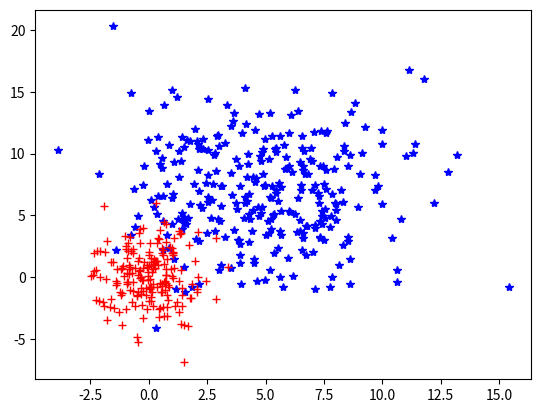
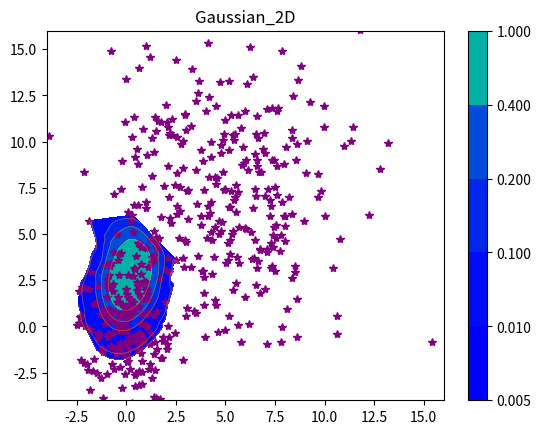

The script that saved these images, in order: (Note: this script raises an exception after producing the figures.)
# -*- coding:utf-8 -*-
'''
[redacted]
[email redacted]
This code could be used for any non-commercial purpose. You can edit and reconstruct it. When you use this code please
cite the author.
'''
import matplotlib.pyplot as plt
import numpy as np
import scipy as sp
import scipy.stats
# import scipy.interpolate
import random
from matplotlib import ticker, cm

def Gaussian_Distribution_2D_Generate(num1 = 200, Fisrt_x0 = 0, First_y0 = 0, sigma1x = 1, sigma1y = 2, num2 = 300,  Second_x0 = 5, Second_y0 = 7, sigma2x = 3, sigma2y = 4):
    x = []
    y = []
    for i in range(num1):
        x.append(sigma1x * np.random.randn() + Fisrt_x0)
        y.append(sigma1y * np.random.randn() + First_y0)

    xx = []
    yy = []
    for i in range(num2):
        xx.append(sigma2x * np.random.randn() + Second_x0)
        yy.append(sigma2y * np.random.randn() + Second_y0)

    plt.figure(1)
    plt.plot(xx, yy, c='blue', marker='*', ls='None')
    plt.plot(x, y, c='red', marker='+', ls='None')
    plt.show()

    return x, y, xx, yy

def calculate_probability(sample, mean, sigma):
    return (1 / (np.sqrt(2*np.pi)*sigma)) * np.e**(-(((sample-mean)**2)/(2*sigma**2)))

def calculate_probability_v2(x, y, mean_x_pair, sigma_x_pair, mean_y_pair, sigma_y_pair):
    rho = 0
    temp0 = -1/(2*(1-rho**2))
    temp1 = ((x-mean_x_pair[0])**2/sigma_x_pair[0]**2)
    temp2 = ((y-mean_y_pair[0])**2/sigma_y_pair[0]**2)
    temp3 = 2*rho*(x - mean_x_pair[0])*(y-mean_y_pair[0])/(sigma_x_pair[0]*sigma_y_pair[0])
    temp4 = 1/(2*np.pi*sigma_x_pair[0]*sigma_y_pair[0]*np.sqrt(1-rho**2))
    probability1 = temp4*np.e**(temp0*(temp1+temp2-temp3))

    temp0 = -1/(2*(1-rho**2))
    temp1 = ((x-mean_x_pair[1])**2)/(sigma_x_pair[1]**2)
    temp2 = ((y-mean_y_pair[1])**2)/(sigma_y_pair[1]**2)
    temp3 = 2*rho*(x - mean_x_pair[1])*(y-mean_y_pair[1])/(sigma_x_pair[1]*sigma_y_pair[1])
    temp4 = 1/(2*np.pi*sigma_x_pair[1]*sigma_y_pair[1]*np.sqrt(1-rho**2))
    probability2 = temp4*np.e**(temp0*(temp1+temp2-temp3))
    return probability1, probability2

def divide(list, mean_list=[0, 0], sigma_list=[1, 1], num_of_class=2):
    list1 = []
    list2 = []
    for sample in list:
        p_1 = calculate_probability(sample, mean_list[0], sigma_list[0])
        p_2 = calculate_probability(sample, mean_list[1], sigma_list[1])
        if p_1 >= p_2:
            list1.append(sample)
        else:
            list2.append(sample)
    return list1, list2

def divide_2(data_x_list, data_y_list, mean_x_pair, sigma_x_pair, mean_y_pair, sigma_y_pair):
    listX1 = []
    listX2 = []
    listY1 = []
    listY2 = []
    for x, y in zip(data_x_list, data_y_list):
        p_1, p_2= calculate_probability_v2(x, y, mean_x_pair, sigma_x_pair, mean_y_pair, sigma_y_pair)
        # p_2 = calculate_probability_v2(x, y, mean_x_pair, sigma_x_pair, mean_y_pair, sigma_y_pair)
        if p_1 >= p_2:
            listX1.append(x)
            listY1.append(y)
        else:
            listX2.append(x)
            listY2.append(y)
    return listX1, listX2, listY1, listY2

def calculate_mean(list):
    sum = 0.0
    for sample in list:
        sum += sample
    mean = sum / len(list)
    return mean

def calculate_simga(list, mean):
    sum = 0.0
    for sample in list:
        sum += ((sample-mean)**2)
    sigma = np.sqrt(sum / len(list))
    return sigma

def confidence_interval():
    pass
# need to be improved, the draw range is not correct
def draw(mean_x_pair, sigma_x_pair, mean_y_pair, sigma_y_pair, figureName=1):

    # fun_x_1 =lambda sample: (1 / (np.sqrt(2*np.pi)*sigma_x_pair[0])) * np.e**(-(((sample-mean_x_pair[0])**2)/(2*sigma_x_pair[0]**2)))
    confidence = 0.95
    h = sigma_x_pair[0] * sp.stats.norm.ppf((1 + confidence) / 2.)
    x_1_min = mean_x_pair[0] - h
    x_1_max = mean_x_pair[0] + h

    # fun_y_1 =lambda sample: (1 / (np.sqrt(2*np.pi)*sigma_y_pair[0])) * np.e**(-(((sample-mean_y_pair[0])**2)/(2*sigma_y_pair[0]**2)))
    confidence = 0.95
    h = sigma_y_pair[0] * sp.stats.norm.ppf((1 + confidence) / 2.)
    y_1_min = mean_y_pair[0] - h
    y_1_max = mean_y_pair[0] + h

    # fun_x_2 = lambda sample: (1 / (np.sqrt(2 * np.pi) * sigma_x_pair[1])) * np.e ** (-(((sample - mean_x_pair[1]) ** 2) / (2 * sigma_x_pair[1] ** 2)))
    confidence = 0.95
    h = sigma_x_pair[1] * sp.stats.norm.ppf((1 + confidence) / 2.)
    x_2_min = mean_x_pair[1] - h
    x_2_max = mean_x_pair[1] + h

    # fun_y_2 = lambda sample: (1 / (np.sqrt(2 * np.pi) * sigma_y_pair[1])) * np.e ** (-(((sample - mean_y_pair[1]) ** 2) / (2 * sigma_y_pair[1] ** 2)))
    confidence = 0.95
    h = sigma_y_pair[1] * sp.stats.norm.ppf((1 + confidence) / 2.)
    y_2_min = mean_y_pair[1] - h
    y_2_max = mean_y_pair[1] + h

    N = 1000
    delta = 0.01
    x1 = np.linspace(x_1_min, x_1_max, N)
    y1 = np.linspace(y_1_min, y_1_max, N)
    X1, Y1 = np.meshgrid(x1, y1)
    XX1 = np.arange(-4.1, 16.1, delta)
    YY1 = np.arange(-4.1, 16.1, delta)
    meshX1, meshY1 = np.meshgrid(XX1, YY1)

    x2 = np.linspace(x_2_min, x_2_max, N)
    y2 = np.linspace(y_2_min, y_2_max, N)
    X2, Y2 = np.meshgrid(x2, y2)

    rho = 0
    temp0 = -1/(2*(1-rho**2))
    temp1 = ((X1-mean_x_pair[0])**2/sigma_x_pair[0]**2)
    temp2 = ((Y1-mean_y_pair[0])**2/sigma_y_pair[0]**2)
    temp3 = 2*rho*(X1 - mean_x_pair[0])*(Y1-mean_y_pair[0])/(sigma_x_pair[0]*sigma_y_pair[0])
    temp4 = 1/(2*np.pi*sigma_x_pair[0]*sigma_y_pair[0]*np.sqrt(1-rho**2))
    Z1 = temp4*np.e**(temp0*(temp1+temp2-temp3))
    temp5 = ((X1*10-mean_x_pair[0])**2/sigma_x_pair[0]**2)
    temp6 = ((Y1*10-mean_y_pair[0])**2/sigma_y_pair[0]**2)
    ZZ1 = temp4 * np.e ** (temp0 * (temp5 + temp6 - temp3))
    z1 = Z1 + 50 * ZZ1
    # fig, ax = plt.subplots()

    temp0 = -1/(2*(1-rho**2))
    temp1 = ((X2-mean_x_pair[1])**2/sigma_x_pair[1]**2)
    temp2 = ((Y2-mean_y_pair[1])**2/sigma_y_pair[1]**2)
    temp3 = 2*rho*(X1 - mean_x_pair[1])*(Y1-mean_y_pair[1])/(sigma_x_pair[1]*sigma_y_pair[1])
    temp4 = 1/(2*np.pi*sigma_x_pair[1]*sigma_y_pair[1]*np.sqrt(1-rho**2))
    Z2 = temp4*np.e**(temp0*(temp1+temp2-temp3))
    temp5 = ((X1*10-mean_x_pair[1])**2/sigma_x_pair[1]**2)
    temp6 = ((Y1*10-mean_y_pair[1])**2/sigma_y_pair[1]**2)
    ZZ2 = temp4 * np.e ** (temp0 * (temp5 + temp6 - temp3))
    z2 = Z2 + 50 * ZZ2
    fig, ax = plt.subplots()
    cs1 = ax.contourf(X1, Y1, z1, locator=ticker.LogLocator(), cmap=cm.PuBu_r)
    cs2 = ax.contourf(X2, Y2, z2, locator=ticker.LogLocator(), cmap=cm.PuBu_r)
    cbar1 = fig.colorbar(cs1)
    # cbar2 = fig.colorbar(cs2)
    plt.show()
    # plt.figure(figureName)

def draw_v2():
    def gaussian_2d(x, y, x0, y0, xsig, ysig):
        return np.exp(-0.5 * (((x - x0) / xsig) ** 2 + ((y - y0) / ysig) ** 2))

    delta = 0.025
    x = np.arange(-3.0, 10.0, delta)
    y = np.arange(-3.0, 10.0, delta)
    X, Y = np.meshgrid(x, y)
    Z1 = gaussian_2d(X, Y, 0., 0., 1., 1.)
    Z2 = gaussian_2d(X, Y, 1., 1., 1.5, 0.5)
    # difference of Gaussians
    Z = 10.0 * (Z2 - Z1)

    # Create a contour plot with labels using default colors.  The
    # inline argument to clabel will control whether the labels are draw
    # over the line segments of the contour, removing the lines beneath
    # the label
    plt.clf()
    CS = plt.contour(X, Y, Z)
    plt.clabel(CS, inline=1, fontsize=10)
    plt.title('Simplest default with labels')

def plot_countour(x,y,z, npts):
    # plt.figure(3)
    # define grid.
    xi = np.linspace(-4.1, 16.1, 3000)
    yi = np.linspace(-4.1, 16.1, 3000)
    ## grid the data.
    zi = sp.interpolate.griddata((x, y), z, (xi[None,:], yi[:,None]), method='cubic')
    levels = [0.005, 0.01, 0.1, 0.2, 0.4, 1.0]
    # levels = [1.0, 0.8, 0.4, 0.2, 0.1, 0.005]
    # contour the gridded data, plotting dots at the randomly spaced data points.
    CS = plt.contour(xi,yi,zi,len(levels), linewidths=0.5, colors='orange', levels=levels, alpha=0.5)
    #CS = plt.contourf(xi,yi,zi,15,cmap=plt.cm.jet)
    cmap = plt.cm.get_cmap("winter")
    cmap.set_under("magenta")
    cmap.set_over("yellow")
    CS = plt.contourf(xi,yi,zi,len(levels), cmap=cmap, levels=levels)
    plt.colorbar() # draw colorbar
    # plot data points.
    # plt.scatter(x, y, marker='o', c='b', s=5)
    plt.xlim(-4, 16)
    plt.ylim(-4, 16)
    plt.title('Gaussian_2D')

def gaussian_2d(x, y, x0, y0, xsig, ysig):
    return np.exp(-0.5*(((x-x0) / xsig)**2 + ((y-y0) / ysig)**2))

def E_M(data_x_list, data_y_list, x1_list, y1_list, x2_list, y2_list, Step, \
        mean_x_pair=[0., 4.], sigma_x_pair=[1., 1.], mean_y_pair=[0., 4.], sigma_y_pair=[1., 1.]):
    plt.clf()
    plt.plot(data_x_list, data_y_list, c='purple', marker='*', ls='None')
    # draw(mean_x_pair, sigma_x_pair, mean_y_pair, sigma_y_pair, figureName=1)
    delta = 0.01
    x = np.arange(-4.1, 16.1, delta)
    y = np.arange(-4.1, 16.1, delta)
    z = gauss(x1_list, y1_list, Sigma=np.asarray([[sigma_x_pair[0], 0.5], [0.5, sigma_y_pair[0]]]), mu=np.asarray([mean_x_pair[0], mean_y_pair[0]]))
    plot_countour(x1_list, y1_list, z, 1000)
    # plt.show()
    zz = gauss(x2_list, y2_list, Sigma=np.asarray([[sigma_x_pair[1], 0.5], [0.5, sigma_y_pair[1]]]), mu=np.asarray([mean_x_pair[1], mean_y_pair[1]]))
    plot_countour(x2_list, y2_list, zz, 1000)
    plt.show()
    if (Step % 1)==0:
        plt.savefig('Step_%s.jpg' % str(Step))
    # draw(mean_x_pair, sigma_x_pair, mean_y_pair, sigma_y_pair)

    # Expectation Method for the Input Data
    # divide should divide data with 2 dimension together !
    # listX1, listX2 = divide(data_x_list, mean_x_pair, sigma_x_pair)
    # listY1, listY2 = divide(data_y_list, mean_y_pair, sigma_y_pair)
    listX1, listX2, listY1, listY2 = divide_2(data_x_list, data_y_list, mean_x_pair, sigma_x_pair, mean_y_pair, sigma_y_pair)

    # ML Method for the New Sets of Data
    mean_x_pair[0] = calculate_mean(listX1)
    mean_x_pair[1] = calculate_mean(listX2)
    mean_y_pair[0] = calculate_mean(listY1)
    mean_y_pair[1] = calculate_mean(listY2)
    sigma_x_pair[0] = calculate_simga(listX1, mean_x_pair[0])
    sigma_x_pair[1] = calculate_simga(listX2, mean_x_pair[1])
    sigma_y_pair[0] = calculate_simga(listY1, mean_y_pair[0])
    sigma_y_pair[1] = calculate_simga(listY2, mean_y_pair[1])

    ############ Test
    # z = gauss(listX1, listY1, Sigma=np.asarray([[sigma_x_pair[0], .5], [0.5, sigma_y_pair[0]]]), mu=np.asarray([mean_x_pair[0], mean_y_pair[0]]))
    # plot_countour(listX1, listY1, z, 1000)
    # # plt.show()
    # zz = gauss(listX2, listY2, Sigma=np.asarray([[sigma_x_pair[1], .5], [0.5, sigma_y_pair[1]]]), mu=np.asarray([mean_x_pair[1], mean_y_pair[1]]))
    # plot_countour(listX2, listY2, zz, 1000)
    # plt.show()
    ############

    return mean_x_pair, sigma_x_pair, mean_y_pair, sigma_y_pair

def gauss(x,y,Sigma,mu):
    X=np.vstack((x,y)).T
    mat_multi=np.dot((X-mu[None,...]).dot(np.linalg.inv(Sigma)),(X-mu[None,...]).T)
    return  np.diag(np.exp(-1*(mat_multi)))

def main():
    x1_list, y1_list, x2_list, y2_list = Gaussian_Distribution_2D_Generate()
    data_x_list = []
    data_y_list = []
    data_x_list.extend(x1_list)
    data_x_list.extend(x2_list)
    data_y_list.extend(y1_list)
    data_y_list.extend(y2_list)
    plt.figure(2)
    plt.plot(data_x_list, data_y_list, c='purple', marker='*', ls='None')
    plt.show()
    mean_x_pair = [0.1, 6.]
    sigma_x_pair = [1., 1.2]
    mean_y_pair = [5., 4.1]
    sigma_y_pair = [1., 1.2]
    for Step in range(4):
        mean_x_pair, sigma_x_pair, mean_y_pair, sigma_y_pair = E_M(data_x_list, data_y_list, x1_list, y1_list, x2_list, y2_list, Step, mean_x_pair, sigma_x_pair, mean_y_pair, sigma_y_pair)
    # print(calculate_probability_v2(-0.1, -0.1, [0., 1.], [.2, .4], [0., 1.], [.2, .4]))


if __name__ == '__main__':
    main()